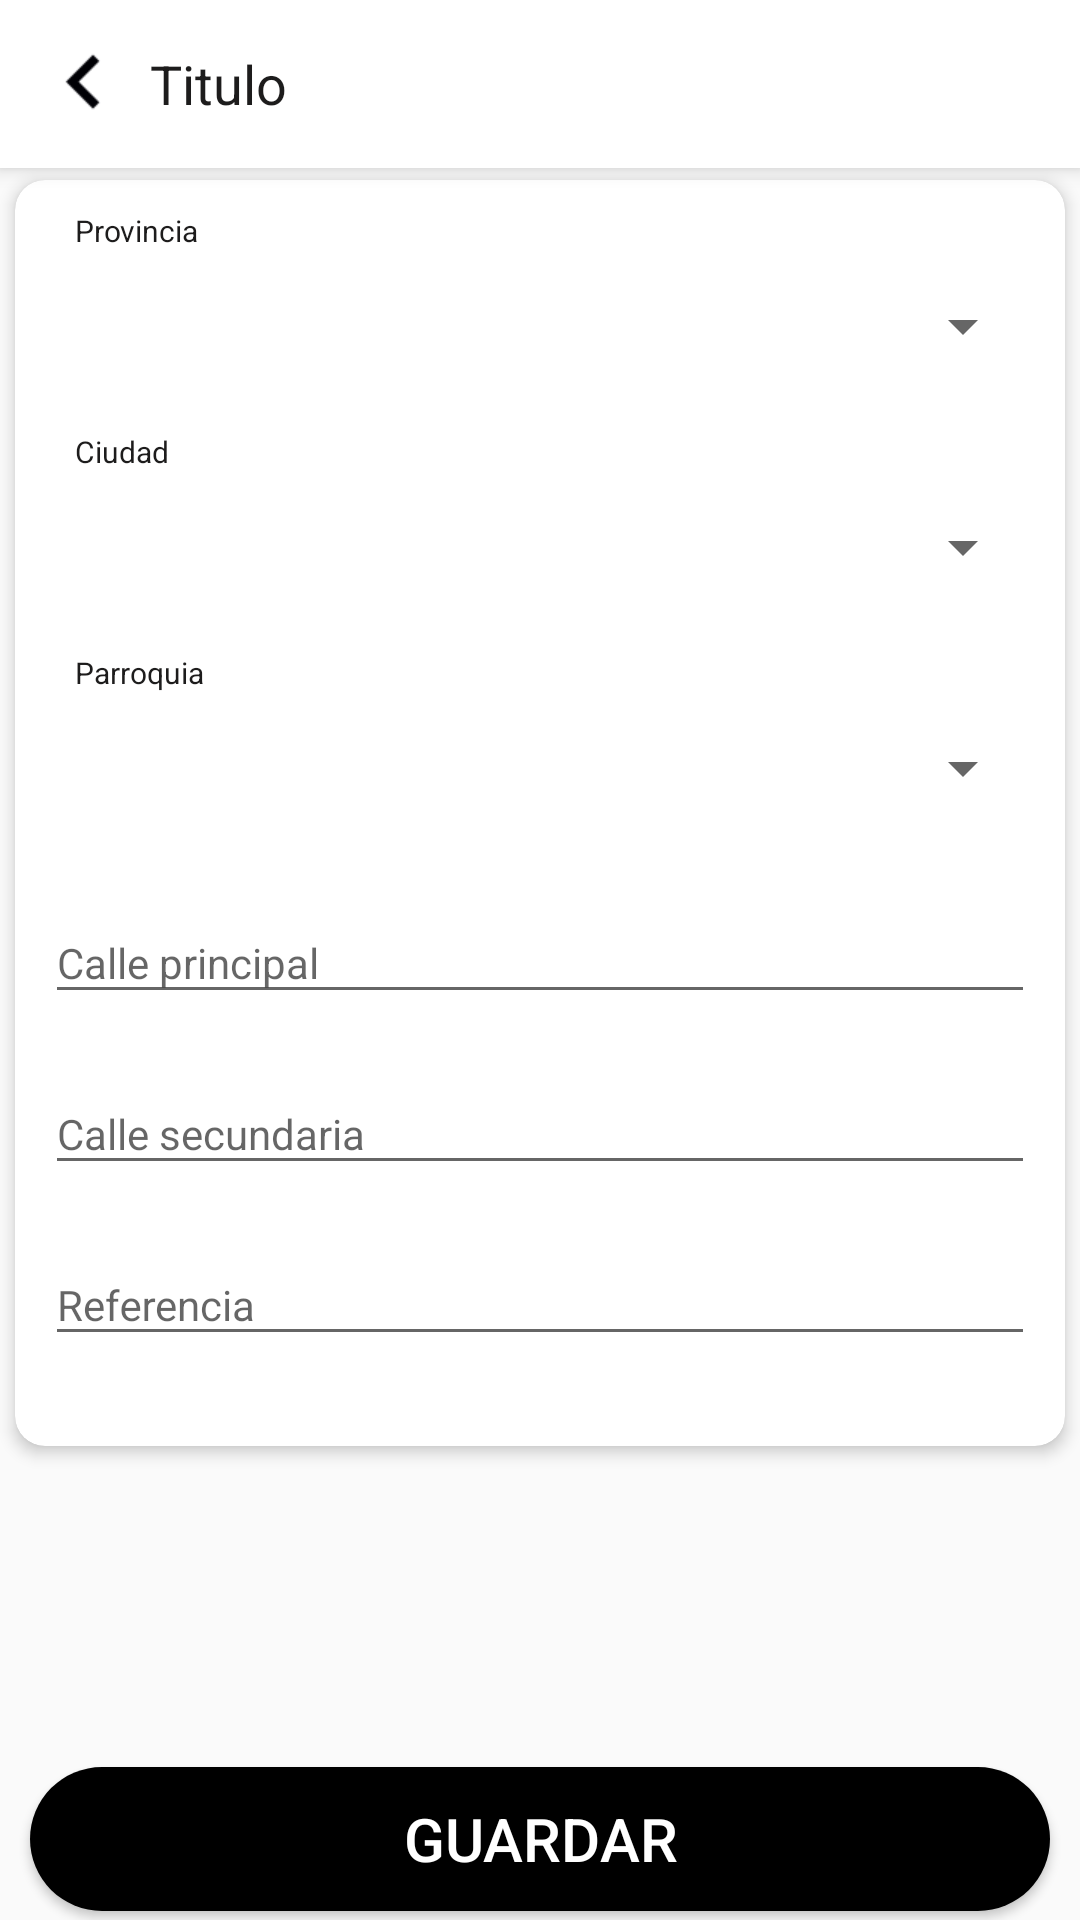

Android layout source for this screen:
<!-- AndroidManifest.xml: application theme Theme.CarritoApp -->
<!-- res/layout/activity_direction.xml -->
<?xml version="1.0" encoding="utf-8"?>
<androidx.coordinatorlayout.widget.CoordinatorLayout xmlns:android="http://schemas.android.com/apk/res/android"
    xmlns:app="http://schemas.android.com/apk/res-auto"
    xmlns:tools="http://schemas.android.com/tools"
    android:layout_width="match_parent"
    android:layout_height="match_parent"
    tools:context=".activities.DirectionActivity">

    <com.google.android.material.appbar.AppBarLayout
        android:layout_width="match_parent"
        android:layout_height="wrap_content">

        <include layout="@layout/toolbar_simple" />
    </com.google.android.material.appbar.AppBarLayout>

    <LinearLayout
        android:layout_width="fill_parent"
        android:layout_height="fill_parent"
        android:layout_marginTop="55dp"
        android:orientation="vertical">

        <ScrollView
            android:layout_width="match_parent"
            android:layout_height="wrap_content"
            android:layout_weight="1">

            <androidx.cardview.widget.CardView
                android:layout_width="match_parent"
                android:layout_height="wrap_content"
                android:layout_margin="5dp"
                app:cardCornerRadius="10dp"
                app:cardElevation="3dp">

                <LinearLayout
                    android:layout_width="match_parent"
                    android:layout_height="wrap_content"
                    android:orientation="vertical"
                    app:layout_constraintTop_toBottomOf="@id/lblTitle">

                    <LinearLayout
                        android:layout_width="match_parent"
                        android:layout_height="wrap_content"
                        android:layout_marginHorizontal="10dp"
                        android:layout_marginTop="10dp"
                        android:background="@drawable/bg_border_black3"
                        android:orientation="vertical">

                        <TextView
                            android:layout_width="wrap_content"
                            android:layout_height="wrap_content"
                            android:layout_marginLeft="10dp"
                            android:text="Provincia"
                            android:textColor="@color/principal"
                            android:textSize="10sp" />

                        <Spinner
                            android:id="@+id/cbProvincia"
                            android:layout_width="match_parent"
                            android:layout_height="50dp" />
                    </LinearLayout>

                    <LinearLayout
                        android:layout_width="match_parent"
                        android:layout_height="wrap_content"
                        android:layout_marginHorizontal="10dp"
                        android:layout_marginTop="10dp"
                        android:background="@drawable/bg_border_black3"
                        android:orientation="vertical">

                        <TextView
                            android:layout_width="wrap_content"
                            android:layout_height="wrap_content"
                            android:layout_marginLeft="10dp"
                            android:text="Ciudad"
                            android:textColor="@color/principal"
                            android:textSize="10sp" />

                        <Spinner
                            android:id="@+id/cbCanton"
                            android:layout_width="match_parent"
                            android:layout_height="50dp" />
                    </LinearLayout>

                    <LinearLayout
                        android:layout_width="match_parent"
                        android:layout_height="wrap_content"
                        android:layout_marginHorizontal="10dp"
                        android:layout_marginTop="10dp"
                        android:background="@drawable/bg_border_black3"
                        android:orientation="vertical">

                        <TextView
                            android:layout_width="wrap_content"
                            android:layout_height="wrap_content"
                            android:layout_marginLeft="10dp"
                            android:text="Parroquia"
                            android:textColor="@color/principal"
                            android:textSize="10sp" />

                        <Spinner
                            android:id="@+id/cbParroquia"
                            android:layout_width="match_parent"
                            android:layout_height="50dp" />
                    </LinearLayout>

                    <com.google.android.material.textfield.TextInputLayout
                        android:id="@+id/etCallePrincipal"
                        android:layout_width="match_parent"
                        android:layout_height="wrap_content"
                        android:layout_marginHorizontal="10dp"
                        android:layout_marginTop="10dp">

                        <EditText
                            android:id="@+id/tv_calleprincipal"
                            android:layout_width="match_parent"
                            android:layout_height="wrap_content"
                            android:drawablePadding="10dp"
                            android:ems="10"
                            android:hint="Calle principal"
                            android:inputType="text|textCapSentences"
                            android:paddingRight="10dp"
                            android:text=""
                            android:textSize="14sp" />
                    </com.google.android.material.textfield.TextInputLayout>

                    <com.google.android.material.textfield.TextInputLayout
                        android:layout_width="match_parent"
                        android:layout_height="wrap_content"
                        android:layout_marginHorizontal="10dp"
                        android:layout_marginTop="10dp">

                        <EditText
                            android:id="@+id/tv_callesecundaria"
                            android:layout_width="match_parent"
                            android:layout_height="wrap_content"
                            android:drawablePadding="10dp"
                            android:ems="10"
                            android:hint="Calle secundaria"
                            android:inputType="text|textCapSentences"
                            android:paddingRight="10dp"
                            android:text=""
                            android:textSize="14sp" />
                    </com.google.android.material.textfield.TextInputLayout>

                    <com.google.android.material.textfield.TextInputLayout
                        android:layout_width="match_parent"
                        android:layout_height="wrap_content"
                        android:layout_marginHorizontal="10dp"
                        android:layout_marginTop="10dp"
                        android:layout_marginBottom="30dp">

                        <EditText
                            android:id="@+id/tv_referencia"
                            android:layout_width="match_parent"
                            android:layout_height="match_parent"
                            android:drawablePadding="10dp"
                            android:ems="10"
                            android:hint="Referencia"
                            android:inputType="text|textCapSentences"
                            android:paddingRight="10dp"
                            android:text=""
                            android:textSize="14sp"/>

                    </com.google.android.material.textfield.TextInputLayout>
                </LinearLayout>
            </androidx.cardview.widget.CardView>
        </ScrollView>

        <LinearLayout
            android:layout_width="match_parent"
            android:layout_height="wrap_content">

            <Button
                android:id="@+id/btnSave"
                android:layout_width="match_parent"
                android:layout_height="wrap_content"
                android:layout_gravity="center"
                android:layout_marginHorizontal="10dp"
                android:layout_marginVertical="3dp"
                android:background="@drawable/bg_border_black"
                android:gravity="center"
                android:text="Guardar"
                android:textColor="@color/white"
                android:textSize="20sp" />
        </LinearLayout>
    </LinearLayout>
</androidx.coordinatorlayout.widget.CoordinatorLayout>
<!-- res/layout/toolbar_simple.xml (included above) -->
<?xml version="1.0" encoding="utf-8"?>
<androidx.appcompat.widget.Toolbar xmlns:android="http://schemas.android.com/apk/res/android"
    xmlns:app="http://schemas.android.com/apk/res-auto"
    android:id="@+id/toolbar"
    android:layout_width="match_parent"
    android:layout_height="?attr/actionBarSize"
    android:background="@color/white"
    android:elevation="0dp"
    app:popupTheme="@style/AppTheme.PopupOverlay">

    <ImageButton
        android:id="@+id/toolbarReturn"
        android:layout_width="wrap_content"
        android:layout_height="wrap_content"
        android:layout_marginHorizontal="10dp"
        android:background="@null"
        android:scaleX="1.5"
        android:scaleY="1.5"
        android:src="@drawable/ic_arrow_left" />

    <LinearLayout
        android:layout_width="wrap_content"
        android:layout_height="wrap_content"
        android:orientation="vertical">

        <TextView
            android:id="@+id/toolbarTitle"
            android:layout_width="wrap_content"
            android:layout_height="wrap_content"
            android:text="Titulo"
            android:textColor="@color/principal"
            android:textSize="18sp" />

        <TextView
            android:id="@+id/toolbarSubTitle"
            android:layout_width="wrap_content"
            android:layout_height="wrap_content"
            android:text=""
            android:textColor="@color/principal"
            android:textSize="13sp"
            android:visibility="gone"/>
    </LinearLayout>

    <RelativeLayout
        android:layout_width="match_parent"
        android:layout_height="match_parent">

        <ImageButton
            android:id="@+id/toolbarAction"
            android:layout_width="wrap_content"
            android:layout_height="wrap_content"
            android:layout_alignParentEnd="true"
            android:layout_alignParentBottom="false"
            android:layout_marginTop="15dp"
            android:layout_marginRight="10dp"
            android:background="@null"
            android:scaleX="1.2"
            android:scaleY="1.2"
            android:src="@drawable/ic_save"
            android:visibility="gone" />
    </RelativeLayout>
</androidx.appcompat.widget.Toolbar>
<!-- resources referenced by this layout -->
<resources>
  <color name="principal">#1d1c1c</color>
  <color name="white">#FFFFFFFF</color>
  <!-- drawable bg_border_black (drawable) -->
  <?xml version="1.0" encoding="utf-8"?>
  <shape xmlns:android="http://schemas.android.com/apk/res/android">
      <solid android:color="@color/black"/>
      <corners android:radius="25dp"/>
      <stroke android:color="@color/black"/>
  </shape>
  <!-- drawable ic_arrow_left (drawable) -->
  <vector android:height="24dp" android:tint="#000005"
      android:viewportHeight="24.0" android:viewportWidth="24.0"
      android:width="24dp" xmlns:android="http://schemas.android.com/apk/res/android">
      <path android:fillColor="#FF000000" android:pathData="M15.41,16.09l-4.58,-4.59 4.58,-4.59L14,5.5l-6,6 6,6z"/>
  </vector>
  <!-- drawable ic_save (drawable) -->
  <vector android:height="24dp" android:tint="#000005"
      android:viewportHeight="24.0" android:viewportWidth="24.0"
      android:width="24dp" xmlns:android="http://schemas.android.com/apk/res/android">
      <path android:fillColor="#FF000000" android:pathData="M17,3L5,3c-1.11,0 -2,0.9 -2,2v14c0,1.1 0.89,2 2,2h14c1.1,0 2,-0.9 2,-2L21,7l-4,-4zM12,19c-1.66,0 -3,-1.34 -3,-3s1.34,-3 3,-3 3,1.34 3,3 -1.34,3 -3,3zM15,9L5,9L5,5h10v4z"/>
  </vector>
  <style name="AppTheme.PopupOverlay" parent="ThemeOverlay.MaterialComponents" />
  <style name="Theme.CarritoApp" parent="Theme.AppCompat.Light.NoActionBar">
          
          <item name="colorPrimary">@color/principal</item>
          
          <item name="colorSecondary">@color/teal_200</item>
          <item name="colorAccent">@color/colorPrimary</item>
          <item name="android:statusBarColor">@color/blue_dark</item>
          
  
          <item name="windowActionBarOverlay">true</item>
          <item name="android:windowActionBarOverlay">true</item>
  
      </style>
  <color name="black">#FF000000</color>
  <color name="teal_200">#FF03DAC5</color>
  <color name="colorPrimary">#FF6200EE</color>
  <color name="blue_dark">#022A66</color>
</resources>
